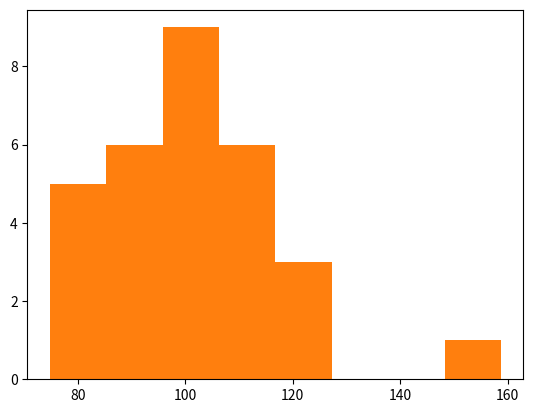

This chart was generated by the following Python code:
import numpy as np
import matplotlib.pyplot as plt
mu, sigma = 100, 16
y1=np.random.normal(mu, sigma, 30)
print(f"{y1.mean()}, {y1.std()}")

plt.hist(y1, bins='auto')
print(plt.hist(y1, bins='auto'))
plt.show()